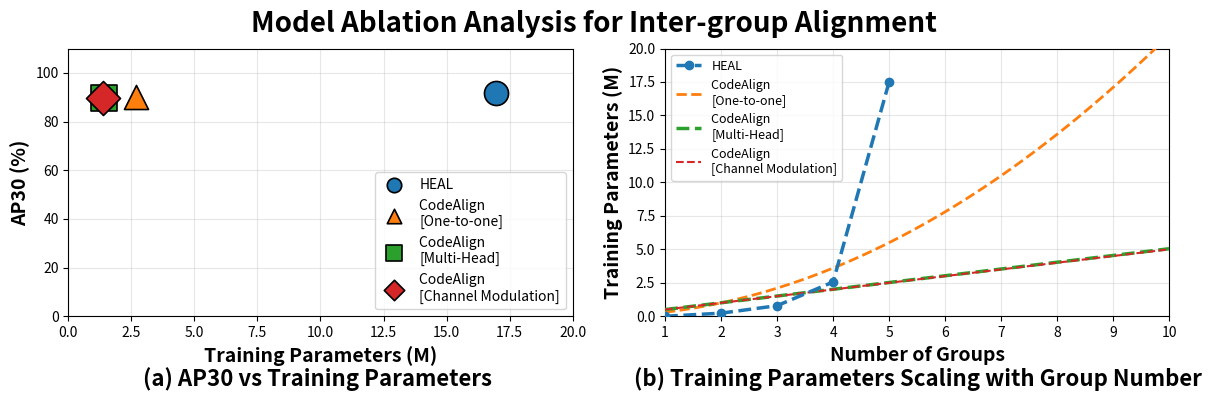

Reproduce this figure in Python.
import matplotlib.pyplot as plt
import numpy as np
import matplotlib as mpl

# 高级科研图表设置
mpl.rcParams.update({
    'font.size': 11,
    'axes.labelsize': 14,
    'axes.titlesize': 14,
    'legend.fontsize': 10,
    'xtick.labelsize': 10,
    'ytick.labelsize': 10
})

# 从参考代码中提取的数据
models_data = {
    "HEAL": {"AP30": 91.89, "TP": 16.95, "color": "#1f77b4"},
    "CodeAlign \n[One-to-one]": {"AP30": 90.28, "TP": 2.70, "color": "#ff7f0e"},
    "CodeAlign \n[Multi-Head]": {"AP30": 89.63, "TP": 1.40, "color": "#2ca02c"},
    "CodeAlign \n[Channel Modulation]": {"AP30": 89.85, "TP": 1.38, "color": "#d62728"}
}

# HEAL的TP-N关系数据
heal_N = [1, 2, 3, 4, 5]
heal_TP = [0, 0.23, 0.79, 2.56, 17.51]

# 其他方法的TP-N关系函数
tp_relations = {
    "CodeAlign \n[One-to-one]": lambda N: 0.3*N + 0.2*N*(N - 1),
    "CodeAlign \n[Multi-Head]": lambda N: 0.3*N + 0.2*N + 0.005 * (N - 1),
    "CodeAlign \n[Channel Modulation]": lambda N: 0.3*N + 0.2*N + 0.00006 * (N - 1)
}

# 创建图形
fig, (ax1, ax2) = plt.subplots(1, 2, figsize=(12, 4))

# 设置不同的标记形状和大小
marker_shapes = {
    "HEAL": "o",  # 圆形
    "CodeAlign \n[One-to-one]": "^",  # 圆形
    "CodeAlign \n[Multi-Head]": "s",  # 正方形
    "CodeAlign \n[Channel Modulation]": "D"  # 菱形
}

marker_sizes = {
    "HEAL": 300,
    "CodeAlign \n[One-to-one]": 300,
    "CodeAlign \n[Multi-Head]": 350,  # 更大的正方形
    "CodeAlign \n[Channel Modulation]": 300  # 菱形
}

# 左图：AP30 vs TP散点图
for model, data in models_data.items():
    marker = marker_shapes.get(model, "o")
    size = marker_sizes.get(model, 300)
    ax1.scatter(data["TP"], data["AP30"], color=data["color"], s=size, 
                marker=marker, label=model, zorder=5, edgecolors='black', linewidth=1.2)

ax1.set_ylabel('AP30 (%)', fontweight='bold')
ax1.set_xlabel('Training Parameters (M)', fontweight='bold')
# ax1.set_title('(a) AP30 vs Training Parameters', fontweight='bold')
ax1.grid(True, alpha=0.3)
ax1.legend(loc='lower right', markerscale=0.6, fontsize=10)  # 设置图例标记大小为原图的1/3，约100
ax1.set_ylim(0, 110)
ax1.set_xlim(0, 20)

# 右图：TP随Group数量变化（使用参考代码的公式）
N_range = np.linspace(1, 10, 50)  # Group数量从1到10

# 绘制HEAL的TP-N曲线（使用离散点数据）
ax2.plot(heal_N, heal_TP, color=models_data["HEAL"]["color"], 
         linestyle='--', linewidth=2.5, label='HEAL', zorder=4, marker='o', markersize=6)

# 绘制其他方法的TP-N曲线（使用lambda函数）
for model_name, func in tp_relations.items():
    color = None
    # 匹配颜色
    for key in models_data:
        if model_name in key:
            color = models_data[key]["color"]
            break
    if color is None:
        # 如果找不到匹配，使用默认颜色
        colors = ['#1f77b4', '#ff7f0e', '#2ca02c', '#d62728']
        color = colors[len(tp_relations) - list(tp_relations.keys()).index(model_name)]
    
    TP_values = [func(N) for N in N_range]
    
    # 为不同方法设置不同的线型
    if "Channel Modulation" in model_name:
        ax2.plot(N_range, TP_values, color=color, linestyle='--', 
                 linewidth=1.5, label=model_name, zorder=3)
    elif "Multi-Head" in model_name:
        ax2.plot(N_range, TP_values, color=color, linestyle='--', 
                 linewidth=2.5, label=model_name, zorder=3)
    else:
        ax2.plot(N_range, TP_values, color=color, linestyle='--', 
                 linewidth=2, label=model_name, zorder=3)

ax2.set_xlabel('Number of Groups', fontweight='bold')
ax2.set_ylabel('Training Parameters (M)', fontweight='bold')
# ax2.set_title('(b) Training Parameters Scaling with Group Count', fontweight='bold')
ax2.grid(True, alpha=0.3)
ax2.legend(loc='upper left', fontsize=9)
ax2.set_xlim(1, 10)
ax2.set_ylim(0, 20)

# 在图表下方添加小标题
plt.figtext(0.27, -0.01, '(a) AP30 vs Training Parameters', ha='center', fontweight='bold', fontsize=16)
plt.figtext(0.77, -0.01, '(b) Training Parameters Scaling with Group Number', ha='center', fontweight='bold', fontsize=16)

# 整体标题
plt.suptitle('Model Ablation Analysis for Inter-group Alignment', 
             fontsize=20, fontweight='bold', y=0.93)

plt.tight_layout()
plt.savefig('inter_group_analysis_comprehensive.png', dpi=300, bbox_inches='tight')
